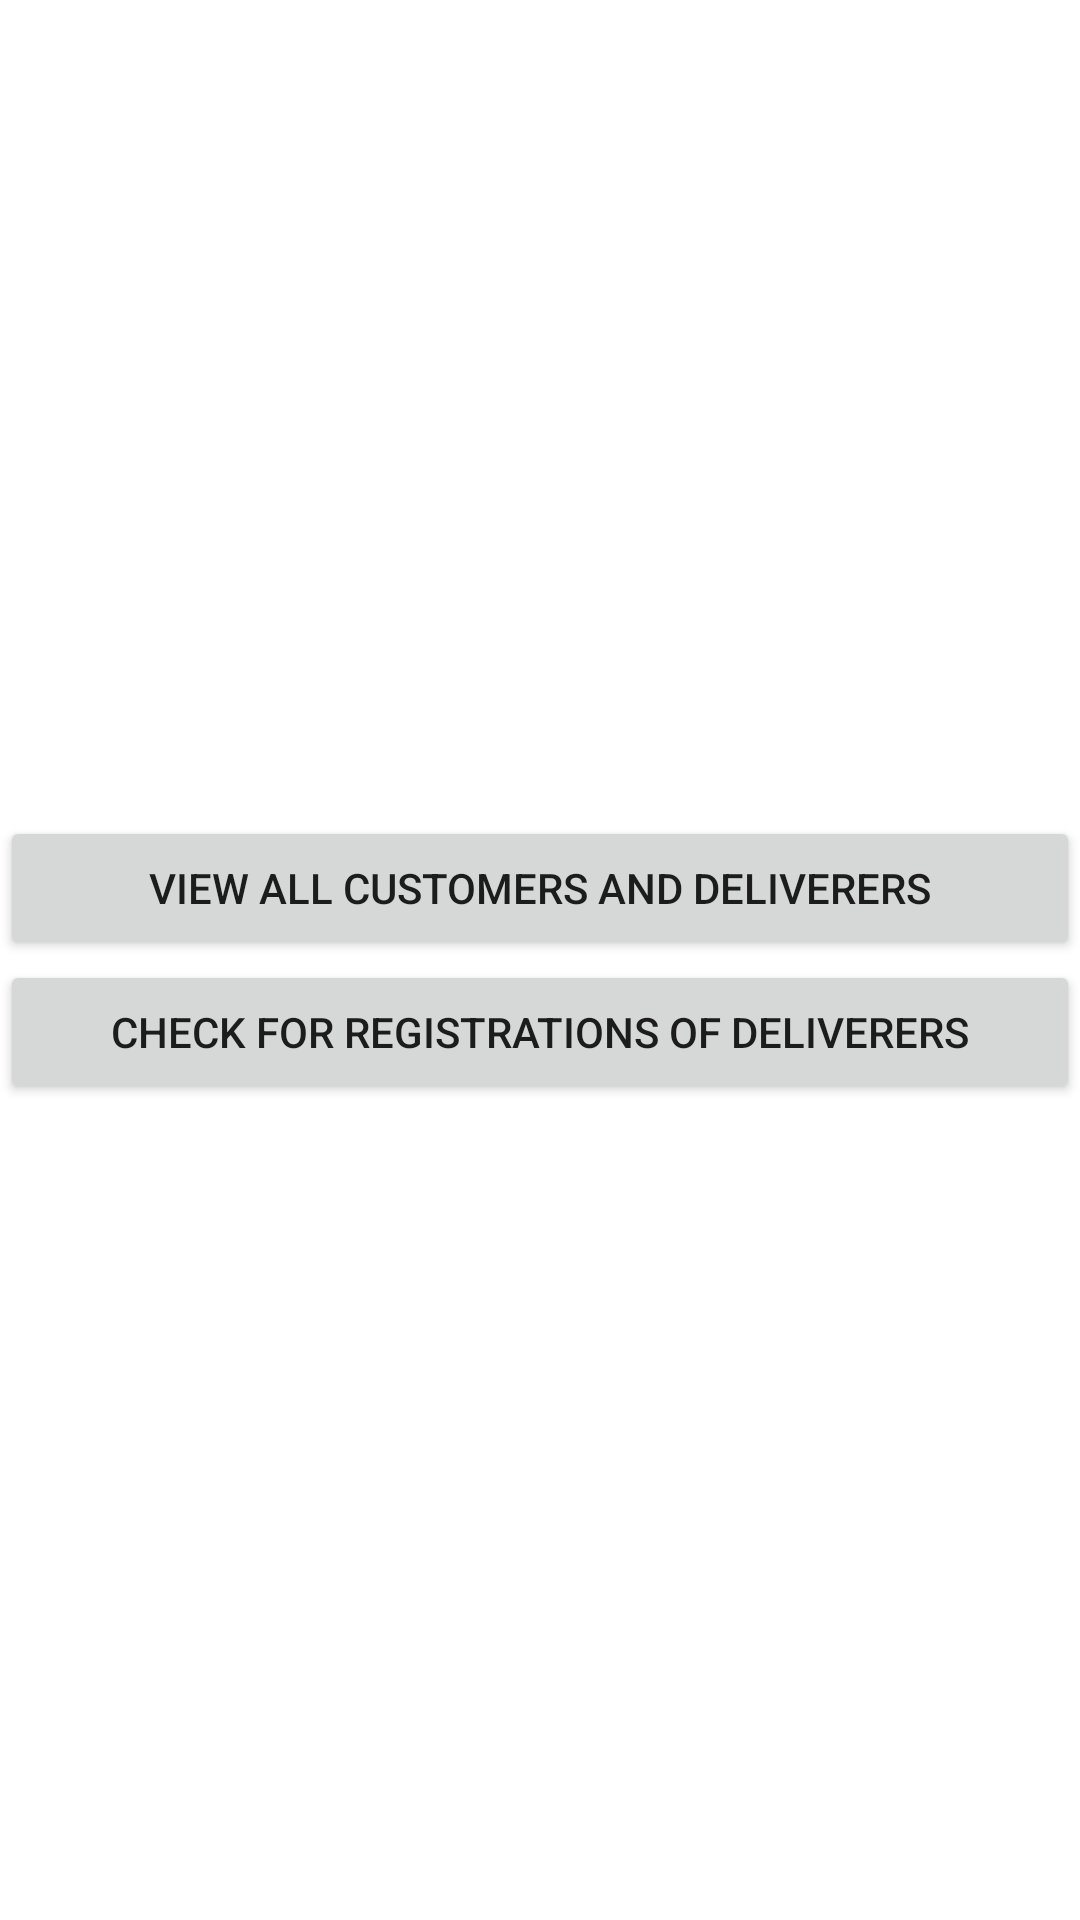

Here is an Android app screen rendered from its layout file. Give the layout XML and the strings, colors and styles it references.
<!-- AndroidManifest.xml: application theme Theme.BestRiceStore -->
<!-- res/layout/fragment_manage_users.xml -->
<?xml version="1.0" encoding="utf-8"?>
<LinearLayout xmlns:android="http://schemas.android.com/apk/res/android"
    xmlns:tools="http://schemas.android.com/tools"
    android:layout_width="match_parent"
    android:layout_height="match_parent"
    android:orientation="vertical"
    android:gravity="center"
    tools:context=".ManageUsersFragment">

    


    <Button
        android:id="@+id/button_view_all"
        android:layout_width="match_parent"
        android:layout_height="wrap_content"
        android:text="View all customers and Deliverers" />

    <Button
        android:id="@+id/button_check"
        android:layout_width="match_parent"
        android:layout_height="wrap_content"
        android:text="Check for registrations of deliverers" />


</LinearLayout>
<!-- resources referenced by this layout -->
<resources>
  <style name="Theme.BestRiceStore" parent="Theme.MaterialComponents.DayNight.DarkActionBar">
          
          <item name="colorPrimary">@color/purple_500</item>
          <item name="colorPrimaryVariant">@color/purple_700</item>
          <item name="colorOnPrimary">@color/white</item>
          
          <item name="colorSecondary">@color/teal_200</item>
          <item name="colorSecondaryVariant">@color/teal_700</item>
          <item name="colorOnSecondary">@color/black</item>
          
          <item name="android:statusBarColor">?attr/colorPrimaryVariant</item>
          
      </style>
  <color name="purple_500">#FF6200EE</color>
  <color name="purple_700">#FF3700B3</color>
  <color name="white">#FFFFFF</color>
  <color name="teal_200">#FF03DAC5</color>
  <color name="teal_700">#FF018786</color>
  <color name="black">#FF000000</color>
</resources>
